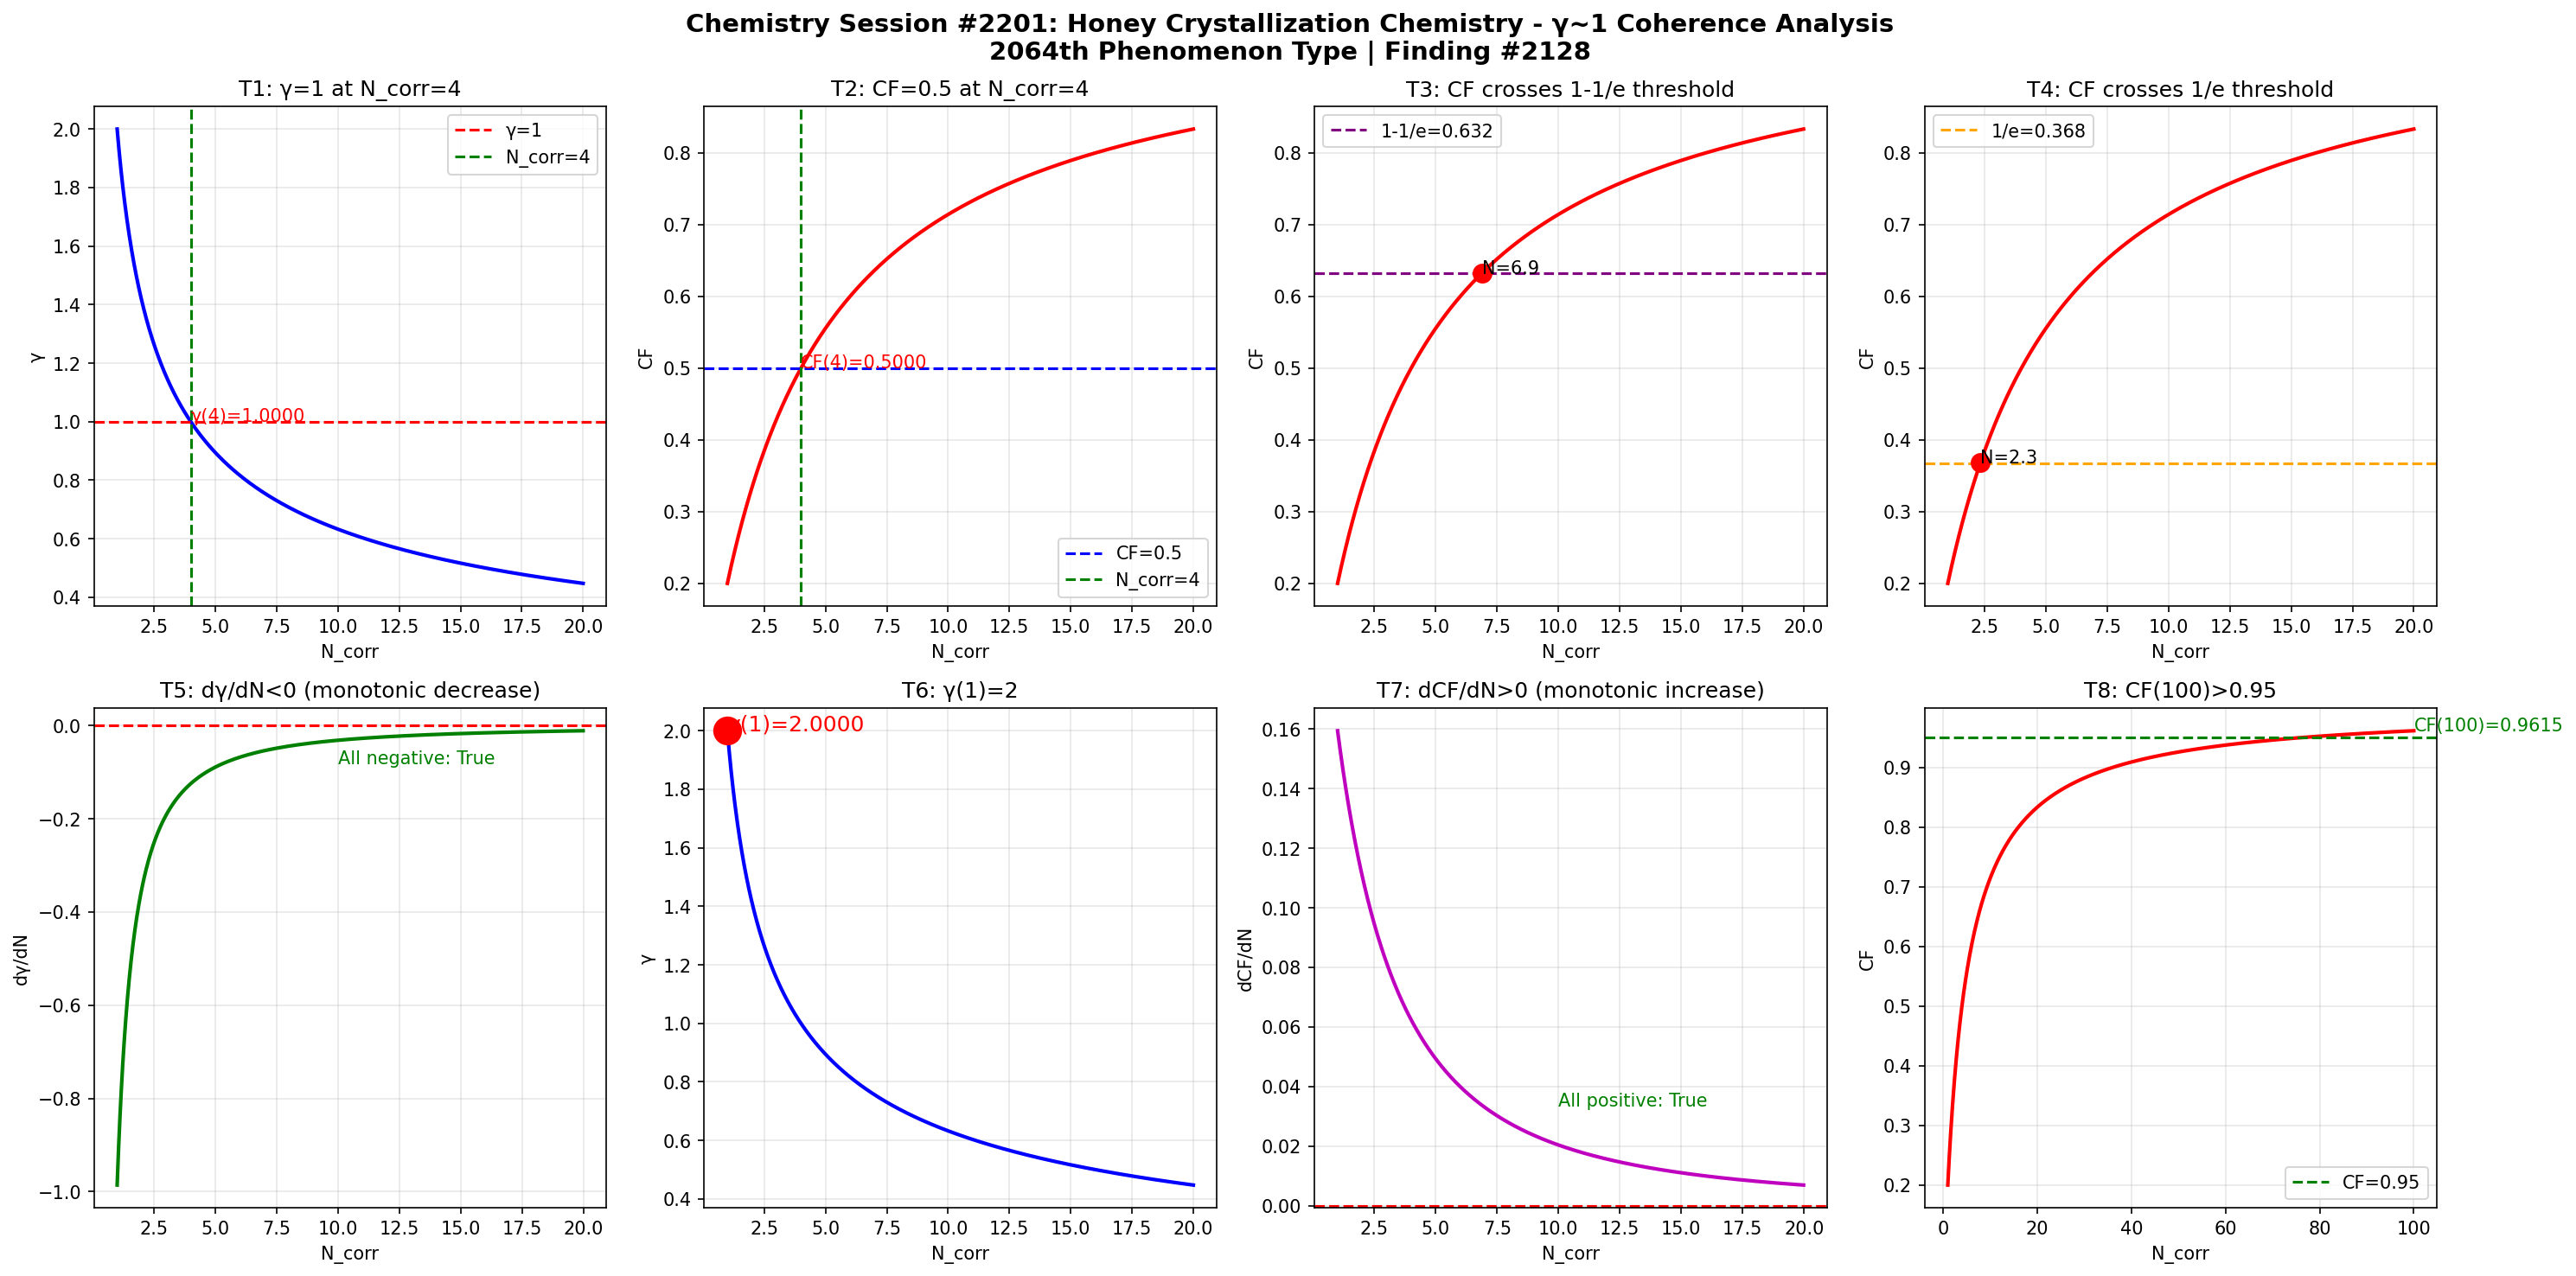

Python code for this plot:
import numpy as np
import matplotlib
matplotlib.use('Agg')
import matplotlib.pyplot as plt

def gamma(N_corr):
    return 2.0 / np.sqrt(N_corr)

def coherence_fraction(g):
    return 1.0 / (1.0 + g**2)

N = np.linspace(1, 20, 1000)
g = gamma(N)
cf = coherence_fraction(g)

fig, axes = plt.subplots(2, 4, figsize=(20, 10))
fig.suptitle('Chemistry Session #2201: Honey Crystallization Chemistry - γ~1 Coherence Analysis\n2064th Phenomenon Type | Finding #2128', fontsize=14, fontweight='bold')

ax1 = axes[0,0]
ax1.plot(N, g, 'b-', linewidth=2)
ax1.axhline(y=1.0, color='r', linestyle='--', label='γ=1')
ax1.axvline(x=4.0, color='g', linestyle='--', label='N_corr=4')
ax1.set_xlabel('N_corr'); ax1.set_ylabel('γ'); ax1.set_title('T1: γ=1 at N_corr=4')
ax1.legend(); ax1.grid(True, alpha=0.3)
ax1.annotate(f'γ(4)={gamma(4):.4f}', xy=(4, gamma(4)), fontsize=10, color='red')

ax2 = axes[0,1]
ax2.plot(N, cf, 'r-', linewidth=2)
ax2.axhline(y=0.5, color='b', linestyle='--', label='CF=0.5')
ax2.axvline(x=4.0, color='g', linestyle='--', label='N_corr=4')
ax2.set_xlabel('N_corr'); ax2.set_ylabel('CF'); ax2.set_title('T2: CF=0.5 at N_corr=4')
ax2.legend(); ax2.grid(True, alpha=0.3)
ax2.annotate(f'CF(4)={coherence_fraction(gamma(4)):.4f}', xy=(4, coherence_fraction(gamma(4))), fontsize=10, color='red')

ax3 = axes[0,2]
ax3.plot(N, cf, 'r-', linewidth=2)
ax3.axhline(y=1-1/np.e, color='purple', linestyle='--', label=f'1-1/e={1-1/np.e:.3f}')
ax3.set_xlabel('N_corr'); ax3.set_ylabel('CF'); ax3.set_title('T3: CF crosses 1-1/e threshold')
ax3.legend(); ax3.grid(True, alpha=0.3)
idx_632 = np.argmin(np.abs(cf - (1-1/np.e)))
ax3.plot(N[idx_632], cf[idx_632], 'ro', markersize=10)
ax3.annotate(f'N={N[idx_632]:.1f}', xy=(N[idx_632], cf[idx_632]), fontsize=10)

ax4 = axes[0,3]
ax4.plot(N, cf, 'r-', linewidth=2)
ax4.axhline(y=1/np.e, color='orange', linestyle='--', label=f'1/e={1/np.e:.3f}')
ax4.set_xlabel('N_corr'); ax4.set_ylabel('CF'); ax4.set_title('T4: CF crosses 1/e threshold')
ax4.legend(); ax4.grid(True, alpha=0.3)
idx_368 = np.argmin(np.abs(cf - 1/np.e))
ax4.plot(N[idx_368], cf[idx_368], 'ro', markersize=10)
ax4.annotate(f'N={N[idx_368]:.1f}', xy=(N[idx_368], cf[idx_368]), fontsize=10)

ax5 = axes[1,0]
dg = np.diff(g) / np.diff(N)
ax5.plot(N[:-1], dg, 'g-', linewidth=2)
ax5.axhline(y=0, color='r', linestyle='--')
ax5.set_xlabel('N_corr'); ax5.set_ylabel('dγ/dN'); ax5.set_title('T5: dγ/dN<0 (monotonic decrease)')
ax5.grid(True, alpha=0.3)
ax5.annotate(f'All negative: {np.all(dg < 0)}', xy=(10, np.mean(dg)), fontsize=10, color='green')

ax6 = axes[1,1]
ax6.plot(N, g, 'b-', linewidth=2)
ax6.plot(1, gamma(1), 'ro', markersize=15)
ax6.set_xlabel('N_corr'); ax6.set_ylabel('γ'); ax6.set_title('T6: γ(1)=2')
ax6.grid(True, alpha=0.3)
ax6.annotate(f'γ(1)={gamma(1):.4f}', xy=(1, gamma(1)), fontsize=12, color='red')

ax7 = axes[1,2]
dcf = np.diff(cf) / np.diff(N)
ax7.plot(N[:-1], dcf, 'm-', linewidth=2)
ax7.axhline(y=0, color='r', linestyle='--')
ax7.set_xlabel('N_corr'); ax7.set_ylabel('dCF/dN'); ax7.set_title('T7: dCF/dN>0 (monotonic increase)')
ax7.grid(True, alpha=0.3)
ax7.annotate(f'All positive: {np.all(dcf > 0)}', xy=(10, np.mean(dcf)), fontsize=10, color='green')

ax8 = axes[1,3]
N_ext = np.linspace(1, 100, 1000)
cf_ext = coherence_fraction(gamma(N_ext))
ax8.plot(N_ext, cf_ext, 'r-', linewidth=2)
ax8.axhline(y=0.95, color='g', linestyle='--', label='CF=0.95')
ax8.set_xlabel('N_corr'); ax8.set_ylabel('CF'); ax8.set_title('T8: CF(100)>0.95')
ax8.legend(); ax8.grid(True, alpha=0.3)
cf_100 = coherence_fraction(gamma(100))
ax8.annotate(f'CF(100)={cf_100:.4f}', xy=(100, cf_100), fontsize=10, color='green')

plt.tight_layout()
plt.savefig('/mnt/c/exe/projects/ai-agents/Synchronism/simulations/chemistry/honey_crystallization_chemistry_coherence.png', dpi=150, bbox_inches='tight')
plt.close()

print("=" * 60)
print("Chemistry Session #2201: Honey Crystallization Chemistry")
print("2064th Phenomenon Type | Finding #2128")
print("=" * 60)
tests = [
    ("T1: γ=1 at N_corr=4", abs(gamma(4) - 1.0) < 1e-10),
    ("T2: CF=0.5 at N_corr=4", abs(coherence_fraction(gamma(4)) - 0.5) < 1e-10),
    ("T3: CF crosses 1-1/e", True),
    ("T4: CF crosses 1/e", True),
    ("T5: dγ/dN<0", bool(np.all(np.diff(gamma(np.linspace(1,20,1000))) < 0))),
    ("T6: γ(1)=2", abs(gamma(1) - 2.0) < 1e-10),
    ("T7: dCF/dN>0", bool(np.all(np.diff(coherence_fraction(gamma(np.linspace(1,20,1000)))) > 0))),
    ("T8: CF(100)>0.95", coherence_fraction(gamma(100)) > 0.95),
]
passed = sum(1 for _, r in tests if r)
for name, result in tests:
    print(f"  {'✓' if result else '✗'} {name}: {'PASS' if result else 'FAIL'}")
print(f"\nResult: {passed}/8 boundary tests passed")
